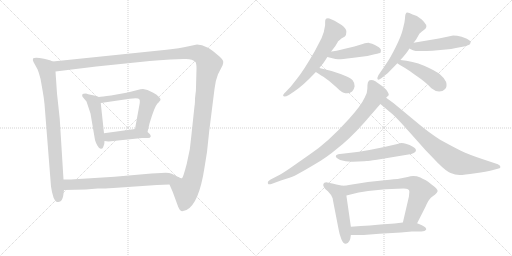
t = 0.00 s
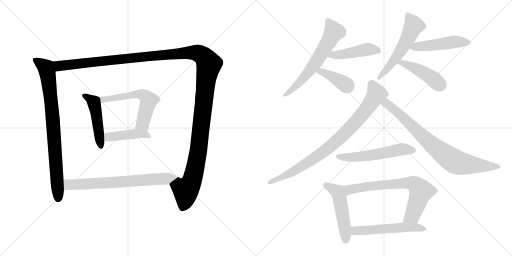
t = 2.78 s
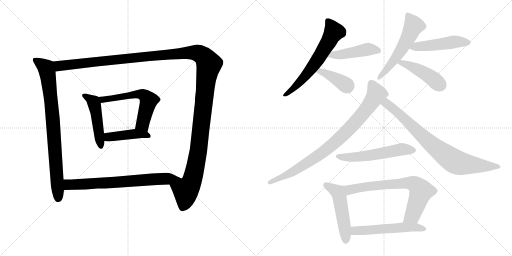
t = 5.55 s
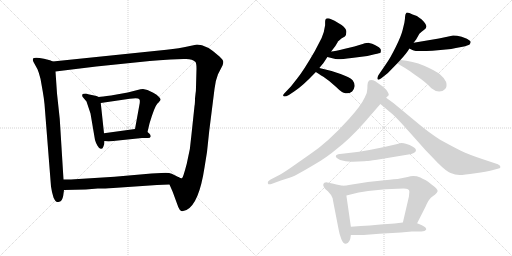
t = 8.32 s
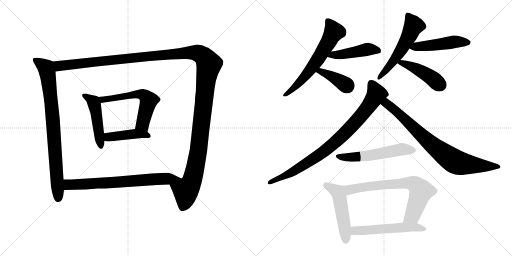
t = 11.10 s
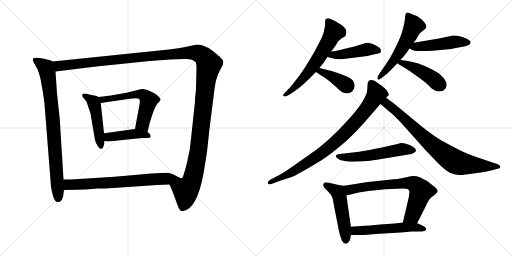
t = 13.87 s

The animated SVG that drew these frames (rendered in a browser with its animation timeline set to each time). Animation: 18 CSS @keyframes rules; one cycle of 13.87 s.

<svg version="1.1" viewBox="0 0 2048 1024" xmlns="http://www.w3.org/2000/svg">
  <g stroke="lightgray" stroke-dasharray="1,1" stroke-width="1" transform="scale(4, 4)">
    <line x1="0" y1="0" x2="256" y2="256"></line>
    <line x1="256" y1="0" x2="0" y2="256"></line>
    <line x1="128" y1="0" x2="128" y2="256"></line>
    <line x1="0" y1="128" x2="256" y2="128"></line>
    <line x1="256" y1="0" x2="512" y2="256"></line>
    <line x1="512" y1="0" x2="256" y2="256"></line>
    <line x1="384" y1="0" x2="384" y2="256"></line>
    <line x1="256" y1="128" x2="512" y2="128"></line>
  </g>
<g transform="scale(1, -1) translate(0, -850)">
   <style type="text/css">
    @keyframes keyframes0 {
      from {
       stroke: black;
       stroke-dashoffset: 835;
       stroke-width: 128;
       }
       73% {
       animation-timing-function: step-end;
       stroke: black;
       stroke-dashoffset: 0;
       stroke-width: 128;
       }
       to {
       stroke: black;
       stroke-width: 1024;
       }
       }
       #make-me-a-hanzi-animation-0 {
         animation: keyframes0 0.929525s both;
         animation-delay: 0.000000s;
         animation-timing-function: linear;
       }
    @keyframes keyframes1 {
      from {
       stroke: black;
       stroke-dashoffset: 1490;
       stroke-width: 128;
       }
       83% {
       animation-timing-function: step-end;
       stroke: black;
       stroke-dashoffset: 0;
       stroke-width: 128;
       }
       to {
       stroke: black;
       stroke-width: 1024;
       }
       }
       #make-me-a-hanzi-animation-1 {
         animation: keyframes1 1.462565s both;
         animation-delay: 0.929525s;
         animation-timing-function: linear;
       }
    @keyframes keyframes2 {
      from {
       stroke: black;
       stroke-dashoffset: 480;
       stroke-width: 128;
       }
       61% {
       animation-timing-function: step-end;
       stroke: black;
       stroke-dashoffset: 0;
       stroke-width: 128;
       }
       to {
       stroke: black;
       stroke-width: 1024;
       }
       }
       #make-me-a-hanzi-animation-2 {
         animation: keyframes2 0.640625s both;
         animation-delay: 2.392090s;
         animation-timing-function: linear;
       }
    @keyframes keyframes3 {
      from {
       stroke: black;
       stroke-dashoffset: 591;
       stroke-width: 128;
       }
       66% {
       animation-timing-function: step-end;
       stroke: black;
       stroke-dashoffset: 0;
       stroke-width: 128;
       }
       to {
       stroke: black;
       stroke-width: 1024;
       }
       }
       #make-me-a-hanzi-animation-3 {
         animation: keyframes3 0.730957s both;
         animation-delay: 3.032715s;
         animation-timing-function: linear;
       }
    @keyframes keyframes4 {
      from {
       stroke: black;
       stroke-dashoffset: 431;
       stroke-width: 128;
       }
       58% {
       animation-timing-function: step-end;
       stroke: black;
       stroke-dashoffset: 0;
       stroke-width: 128;
       }
       to {
       stroke: black;
       stroke-width: 1024;
       }
       }
       #make-me-a-hanzi-animation-4 {
         animation: keyframes4 0.600749s both;
         animation-delay: 3.763672s;
         animation-timing-function: linear;
       }
    @keyframes keyframes5 {
      from {
       stroke: black;
       stroke-dashoffset: 705;
       stroke-width: 128;
       }
       70% {
       animation-timing-function: step-end;
       stroke: black;
       stroke-dashoffset: 0;
       stroke-width: 128;
       }
       to {
       stroke: black;
       stroke-width: 1024;
       }
       }
       #make-me-a-hanzi-animation-5 {
         animation: keyframes5 0.823730s both;
         animation-delay: 4.364421s;
         animation-timing-function: linear;
       }
    @keyframes keyframes6 {
      from {
       stroke: black;
       stroke-dashoffset: 629;
       stroke-width: 128;
       }
       67% {
       animation-timing-function: step-end;
       stroke: black;
       stroke-dashoffset: 0;
       stroke-width: 128;
       }
       to {
       stroke: black;
       stroke-width: 1024;
       }
       }
       #make-me-a-hanzi-animation-6 {
         animation: keyframes6 0.761882s both;
         animation-delay: 5.188151s;
         animation-timing-function: linear;
       }
    @keyframes keyframes7 {
      from {
       stroke: black;
       stroke-dashoffset: 457;
       stroke-width: 128;
       }
       60% {
       animation-timing-function: step-end;
       stroke: black;
       stroke-dashoffset: 0;
       stroke-width: 128;
       }
       to {
       stroke: black;
       stroke-width: 1024;
       }
       }
       #make-me-a-hanzi-animation-7 {
         animation: keyframes7 0.621908s both;
         animation-delay: 5.950033s;
         animation-timing-function: linear;
       }
    @keyframes keyframes8 {
      from {
       stroke: black;
       stroke-dashoffset: 393;
       stroke-width: 128;
       }
       56% {
       animation-timing-function: step-end;
       stroke: black;
       stroke-dashoffset: 0;
       stroke-width: 128;
       }
       to {
       stroke: black;
       stroke-width: 1024;
       }
       }
       #make-me-a-hanzi-animation-8 {
         animation: keyframes8 0.569824s both;
         animation-delay: 6.571941s;
         animation-timing-function: linear;
       }
    @keyframes keyframes9 {
      from {
       stroke: black;
       stroke-dashoffset: 560;
       stroke-width: 128;
       }
       65% {
       animation-timing-function: step-end;
       stroke: black;
       stroke-dashoffset: 0;
       stroke-width: 128;
       }
       to {
       stroke: black;
       stroke-width: 1024;
       }
       }
       #make-me-a-hanzi-animation-9 {
         animation: keyframes9 0.705729s both;
         animation-delay: 7.141765s;
         animation-timing-function: linear;
       }
    @keyframes keyframes10 {
      from {
       stroke: black;
       stroke-dashoffset: 485;
       stroke-width: 128;
       }
       61% {
       animation-timing-function: step-end;
       stroke: black;
       stroke-dashoffset: 0;
       stroke-width: 128;
       }
       to {
       stroke: black;
       stroke-width: 1024;
       }
       }
       #make-me-a-hanzi-animation-10 {
         animation: keyframes10 0.644694s both;
         animation-delay: 7.847494s;
         animation-timing-function: linear;
       }
    @keyframes keyframes11 {
      from {
       stroke: black;
       stroke-dashoffset: 449;
       stroke-width: 128;
       }
       59% {
       animation-timing-function: step-end;
       stroke: black;
       stroke-dashoffset: 0;
       stroke-width: 128;
       }
       to {
       stroke: black;
       stroke-width: 1024;
       }
       }
       #make-me-a-hanzi-animation-11 {
         animation: keyframes11 0.615397s both;
         animation-delay: 8.492188s;
         animation-timing-function: linear;
       }
    @keyframes keyframes12 {
      from {
       stroke: black;
       stroke-dashoffset: 867;
       stroke-width: 128;
       }
       74% {
       animation-timing-function: step-end;
       stroke: black;
       stroke-dashoffset: 0;
       stroke-width: 128;
       }
       to {
       stroke: black;
       stroke-width: 1024;
       }
       }
       #make-me-a-hanzi-animation-12 {
         animation: keyframes12 0.955566s both;
         animation-delay: 9.107585s;
         animation-timing-function: linear;
       }
    @keyframes keyframes13 {
      from {
       stroke: black;
       stroke-dashoffset: 807;
       stroke-width: 128;
       }
       72% {
       animation-timing-function: step-end;
       stroke: black;
       stroke-dashoffset: 0;
       stroke-width: 128;
       }
       to {
       stroke: black;
       stroke-width: 1024;
       }
       }
       #make-me-a-hanzi-animation-13 {
         animation: keyframes13 0.906738s both;
         animation-delay: 10.063151s;
         animation-timing-function: linear;
       }
    @keyframes keyframes14 {
      from {
       stroke: black;
       stroke-dashoffset: 562;
       stroke-width: 128;
       }
       65% {
       animation-timing-function: step-end;
       stroke: black;
       stroke-dashoffset: 0;
       stroke-width: 128;
       }
       to {
       stroke: black;
       stroke-width: 1024;
       }
       }
       #make-me-a-hanzi-animation-14 {
         animation: keyframes14 0.707357s both;
         animation-delay: 10.969889s;
         animation-timing-function: linear;
       }
    @keyframes keyframes15 {
      from {
       stroke: black;
       stroke-dashoffset: 507;
       stroke-width: 128;
       }
       62% {
       animation-timing-function: step-end;
       stroke: black;
       stroke-dashoffset: 0;
       stroke-width: 128;
       }
       to {
       stroke: black;
       stroke-width: 1024;
       }
       }
       #make-me-a-hanzi-animation-15 {
         animation: keyframes15 0.662598s both;
         animation-delay: 11.677246s;
         animation-timing-function: linear;
       }
    @keyframes keyframes16 {
      from {
       stroke: black;
       stroke-dashoffset: 721;
       stroke-width: 128;
       }
       70% {
       animation-timing-function: step-end;
       stroke: black;
       stroke-dashoffset: 0;
       stroke-width: 128;
       }
       to {
       stroke: black;
       stroke-width: 1024;
       }
       }
       #make-me-a-hanzi-animation-16 {
         animation: keyframes16 0.836751s both;
         animation-delay: 12.339844s;
         animation-timing-function: linear;
       }
    @keyframes keyframes17 {
      from {
       stroke: black;
       stroke-dashoffset: 548;
       stroke-width: 128;
       }
       64% {
       animation-timing-function: step-end;
       stroke: black;
       stroke-dashoffset: 0;
       stroke-width: 128;
       }
       to {
       stroke: black;
       stroke-width: 1024;
       }
       }
       #make-me-a-hanzi-animation-17 {
         animation: keyframes17 0.695964s both;
         animation-delay: 13.176595s;
         animation-timing-function: linear;
       }
</style>
<path d="M 211.0 604.0 L 200.0 609.0 L 176.0 615.0 Q 138.0 623.0 132.0 616.0 Q 130.0 610.0 134.0 602.0 L 150.0 573.0 Q 156.0 559.0 162.0 535.0 L 171.0 484.0 Q 176.0 455.0 178.0 434.0 L 204.0 104.0 L 208.0 82.0 L 214.0 60.0 Q 218.0 52.0 222.0 46.0 Q 226.0 40.0 237.0 43.0 Q 249.0 45.0 253.0 68.0 L 256.0 90.0 L 254.0 132.0 L 239.0 374.0 L 228.0 476.0 L 222.0 564.0 C 220.0 594.0 219.0 601.0 211.0 604.0 Z" fill="lightgray"></path> 
<path d="M 678.0 112.0 L 691.0 82.0 L 713.0 22.0 Q 719.0 8.0 725.0 6.0 Q 731.0 4.0 746.0 10.0 Q 796.0 35.0 818.0 180.0 L 828.0 242.0 L 837.0 327.0 L 858.0 494.0 Q 861.0 526.0 872.0 553.0 L 890.0 588.0 Q 893.0 595.0 893.0 602.0 Q 894.0 609.0 878.0 624.0 Q 826.0 672.0 788.0 672.0 L 755.0 665.0 Q 718.0 656.0 666.0 651.0 L 211.0 604.0 C 181.0 601.0 192.0 560.0 222.0 564.0 L 385.0 584.0 L 599.0 606.0 Q 635.0 610.0 682.0 612.0 L 734.0 614.0 Q 768.0 617.0 782.0 602.0 Q 786.0 596.0 786.0 575.0 L 784.0 501.0 Q 784.0 484.0 782.0 474.0 L 780.0 456.0 Q 780.0 434.0 778.0 426.0 L 766.0 313.0 Q 762.0 251.0 747.0 195.0 Q 732.0 138.0 728.0 137.0 Q 724.0 135.0 713.0 142.0 C 688.0 125.0 676.0 116.0 678.0 112.0 Z" fill="lightgray"></path> 
<path d="M 395.0 462.0 L 386.0 466.0 L 367.0 470.0 Q 350.0 474.0 344.0 476.0 Q 331.0 476.0 329.0 472.0 Q 328.0 468.0 330.0 463.0 L 346.0 444.0 L 362.0 396.0 L 380.0 290.0 Q 383.0 279.0 390.0 267.0 Q 397.0 254.0 404.0 255.0 Q 411.0 254.0 414.0 265.0 Q 418.0 272.0 418.0 286.0 L 416.0 317.0 L 403.0 438.0 C 401.0 459.0 401.0 459.0 395.0 462.0 Z" fill="lightgray"></path> 
<path d="M 590.0 322.0 L 598.0 356.0 Q 618.0 423.0 629.0 435.0 Q 641.0 447.0 642.0 451.0 Q 644.0 454.0 636.0 462.0 Q 628.0 472.0 613.0 479.0 L 590.0 490.0 L 572.0 494.0 Q 563.0 494.0 550.0 490.0 L 511.0 480.0 L 444.0 468.0 Q 407.0 463.0 395.0 462.0 C 365.0 459.0 373.0 434.0 403.0 438.0 L 519.0 455.0 Q 554.0 461.0 558.0 452.0 Q 560.0 450.0 559.0 438.0 L 540.0 334.0 C 535.0 304.0 583.0 293.0 590.0 322.0 Z" fill="lightgray"></path> 
<path d="M 418.0 286.0 L 434.0 284.0 L 568.0 298.0 L 592.0 298.0 Q 601.0 298.0 603.0 304.0 Q 603.0 311.0 598.0 315.0 L 590.0 322.0 C 571.0 338.0 570.0 338.0 540.0 334.0 L 416.0 317.0 C 386.0 313.0 388.0 290.0 418.0 286.0 Z" fill="lightgray"></path> 
<path d="M 256.0 90.0 L 343.0 92.0 L 391.0 96.0 Q 404.0 95.0 453.0 98.0 L 628.0 110.0 L 678.0 112.0 C 708.0 113.0 740.0 128.0 713.0 142.0 Q 702.0 148.0 687.0 155.0 Q 673.0 161.0 645.0 158.0 L 606.0 156.0 L 458.0 143.0 L 299.0 133.0 Q 292.0 132.0 254.0 132.0 C 224.0 132.0 226.0 89.0 256.0 90.0 Z" fill="lightgray"></path> 
<path d="M 1277.5 578.5 Q 1291.5 595.5 1294.5 599.5 L 1309.5 622.5 L 1324.5 644.5 L 1341.5 666.5 Q 1344.5 671.5 1347.5 676.5 Q 1350.5 681.5 1351.5 684.5 Q 1354.5 687.5 1365.5 696.5 L 1379.5 704.5 Q 1385.5 710.5 1385.5 723.5 Q 1385.5 736.5 1366.5 750.5 Q 1334.5 771.5 1317.5 776.5 Q 1304.5 777.5 1303.5 774.5 Q 1300.5 772.5 1300.5 763.5 L 1300.5 749.5 Q 1297.5 724.5 1286.5 698.5 L 1259.5 646.5 Q 1214.5 568.5 1189.5 537.5 L 1163.5 504.5 L 1142.5 482.5 Q 1130.5 470.5 1132.5 468.5 Q 1134.5 459.5 1155.5 470.5 L 1176.5 484.5 Q 1208.5 504.5 1263.5 562.5 L 1277.5 578.5 Z" fill="lightgray"></path> 
<path d="M 1309.5 622.5 L 1333.5 616.5 Q 1341.5 613.5 1351.5 613.5 Q 1361.5 612.5 1406.5 618.5 L 1469.5 626.5 L 1498.5 633.5 Q 1520.5 637.5 1522.5 640.5 Q 1523.5 643.5 1523.5 651.5 Q 1521.5 656.5 1515.5 661.5 Q 1497.5 672.5 1488.5 675.5 Q 1478.5 677.5 1476.5 678.5 Q 1473.5 679.5 1450.5 674.5 L 1417.5 664.5 L 1375.5 654.5 Q 1341.5 646.5 1324.5 644.5 C 1294.5 640.5 1280.5 629.5 1309.5 622.5 Z" fill="lightgray"></path> 
<path d="M 1263.5 562.5 Q 1270.5 557.5 1293.5 543.5 Q 1316.5 528.5 1343.5 503.5 Q 1369.5 477.5 1381.5 477.5 Q 1395.5 474.5 1408.5 484.5 Q 1416.5 492.5 1418.5 505.5 Q 1419.5 517.5 1410.5 529.5 Q 1400.5 540.5 1362.5 554.5 Q 1324.5 568.5 1277.5 578.5 C 1248.5 584.5 1238.5 579.5 1263.5 562.5 Z" fill="lightgray"></path> 
<path d="M 1654.5 679.5 L 1664.5 692.5 L 1677.5 715.5 Q 1686.5 724.5 1695.5 730.5 Q 1704.5 736.5 1705.5 743.5 Q 1706.5 750.5 1695.5 763.0 Q 1684.5 775.5 1678.5 778.5 L 1667.5 786.5 L 1650.5 792.5 Q 1632.5 801.5 1625.5 799.5 Q 1620.5 792.5 1620.5 785.0 Q 1620.5 777.5 1617.5 759.5 L 1610.5 730.5 Q 1604.5 705.5 1582.5 661.5 Q 1560.5 617.5 1547.5 599.5 L 1513.5 549.5 Q 1507.5 538.5 1510.5 533.0 Q 1513.5 527.5 1526.5 538.5 L 1551.5 558.5 L 1589.5 597.5 L 1601.5 610.5 Q 1627.5 638.5 1637.5 656.5 L 1654.5 679.5 Z" fill="lightgray"></path> 
<path d="M 1755.5 696.5 L 1654.5 679.5 C 1624.5 674.5 1610.5 669.5 1637.5 656.5 L 1649.5 650.5 Q 1663.5 642.5 1729.5 647.5 L 1783.5 652.5 Q 1805.5 654.5 1823.5 658.5 L 1850.5 663.5 Q 1872.5 668.5 1878.5 672.5 Q 1883.5 678.5 1882.5 683.5 Q 1881.5 688.5 1867.5 695.5 L 1846.5 703.5 Q 1827.5 708.5 1812.5 708.5 L 1755.5 696.5 Z" fill="lightgray"></path> 
<path d="M 1589.5 597.5 Q 1595.5 593.5 1618.5 579.5 Q 1641.5 565.5 1659.5 551.5 Q 1705.5 520.5 1725.5 497.5 Q 1741.5 484.5 1756.5 484.5 Q 1771.5 484.5 1780.5 494.5 Q 1789.5 503.5 1784.5 522.5 Q 1778.5 537.5 1760.5 552.5 Q 1742.5 567.5 1696.5 587.5 Q 1650.5 606.5 1601.5 610.5 C 1571.5 613.5 1564.5 613.5 1589.5 597.5 Z" fill="lightgray"></path> 
<path d="M 1544.5 459.5 L 1553.5 468.5 Q 1557.5 469.5 1551.5 481.5 Q 1547.5 494.5 1512.5 517.5 Q 1505.5 522.5 1503.5 524.5 Q 1476.5 537.5 1471.5 520.5 Q 1469.5 514.5 1469.5 496.5 Q 1469.5 478.5 1459.5 461.5 Q 1444.5 428.5 1397.5 376.5 Q 1311.5 280.5 1238.5 232.5 L 1161.5 178.5 Q 1121.5 151.5 1113.5 148.5 L 1082.5 132.5 Q 1069.5 125.5 1071.5 117.5 Q 1073.5 109.5 1085.5 114.5 L 1123.5 128.5 Q 1163.5 140.5 1182.5 149.5 Q 1201.5 158.5 1256.0 191.0 Q 1310.5 223.5 1346.5 254.5 Q 1396.5 292.5 1456.5 359.5 L 1521.5 434.5 L 1544.5 459.5 Z" fill="lightgray"></path> 
<path d="M 1521.5 434.5 L 1571.5 392.5 Q 1590.5 375.5 1636.5 323.5 L 1701.5 250.5 L 1751.5 198.5 Q 1784.5 165.5 1802.5 158.5 Q 1820.5 150.5 1838.5 150.5 Q 1855.5 150.5 1901.5 157.5 Q 1946.5 164.5 1968.5 169.5 L 1994.5 176.5 Q 2002.5 177.5 2001.5 183.5 Q 2001.5 189.5 1991.5 193.5 L 1931.5 213.5 Q 1871.5 233.5 1841.5 248.5 Q 1811.5 263.5 1760.5 291.5 Q 1719.5 317.5 1672.5 356.5 L 1573.5 438.5 L 1544.5 459.5 C 1520.5 477.5 1498.5 453.5 1521.5 434.5 Z" fill="lightgray"></path> 
<path d="M 1456.5 205.5 L 1467.5 206.5 Q 1472.5 206.5 1507.5 211.5 L 1645.5 234.5 Q 1661.5 239.5 1663.5 247.5 Q 1665.5 255.5 1651.5 263.5 Q 1619.5 280.5 1599.5 277.5 L 1589.5 274.5 Q 1473.5 246.5 1394.5 238.5 L 1359.5 234.5 Q 1344.5 233.5 1343.5 226.5 Q 1340.5 220.5 1360.5 210.5 Q 1385.5 202.5 1411.5 203.5 L 1456.5 205.5 Z" fill="lightgray"></path> 
<path d="M 1370.5 107.5 L 1345.5 112.5 Q 1320.5 118.5 1308.5 120.5 Q 1295.5 121.5 1293.5 114.5 Q 1289.5 102.5 1311.5 85.5 Q 1326.5 70.5 1330.5 57.5 L 1333.5 40.5 L 1354.5 -67.5 Q 1357.5 -86.5 1365.5 -106.5 Q 1373.5 -125.5 1383.5 -124.5 Q 1400.5 -122.5 1403.5 -89.5 L 1403.5 -56.5 L 1385.5 68.5 C 1381.5 98.5 1380.5 105.5 1370.5 107.5 Z" fill="lightgray"></path> 
<path d="M 1668.5 -42.5 L 1702.5 24.5 Q 1713.5 50.5 1723.5 59.5 Q 1733.5 67.5 1739.5 71.5 Q 1749.5 81.5 1750.5 85.5 Q 1751.5 89.5 1744.5 97.5 Q 1737.5 105.5 1727.5 111.5 L 1712.5 123.5 Q 1705.5 128.5 1681.5 140.5 Q 1655.5 150.5 1630.5 142.5 L 1590.5 134.5 Q 1584.5 134.5 1537.5 129.5 L 1471.5 122.5 L 1395.5 110.5 Q 1387.5 108.5 1370.5 107.5 C 1340.5 104.5 1356.5 61.5 1385.5 68.5 L 1434.5 80.5 L 1472.5 86.5 Q 1539.5 96.5 1614.5 96.5 Q 1637.5 96.5 1637.5 83.5 L 1635.5 63.5 L 1611.5 -39.5 C 1604.5 -68.5 1654.5 -69.5 1668.5 -42.5 Z" fill="lightgray"></path> 
<path d="M 1403.5 -89.5 L 1454.5 -89.5 L 1517.5 -84.5 L 1603.5 -79.5 L 1647.5 -75.5 L 1685.5 -75.5 Q 1700.5 -75.5 1704.5 -68.5 Q 1707.5 -59.5 1687.5 -50.5 L 1668.5 -42.5 L 1611.5 -39.5 L 1578.5 -43.5 L 1521.5 -47.5 L 1479.5 -51.5 Q 1444.5 -53.5 1403.5 -56.5 C 1373.5 -58.5 1373.5 -89.5 1403.5 -89.5 Z" fill="lightgray"></path> 
      <clipPath id="make-me-a-hanzi-clip-0">
      <path d="M 211.0 604.0 L 200.0 609.0 L 176.0 615.0 Q 138.0 623.0 132.0 616.0 Q 130.0 610.0 134.0 602.0 L 150.0 573.0 Q 156.0 559.0 162.0 535.0 L 171.0 484.0 Q 176.0 455.0 178.0 434.0 L 204.0 104.0 L 208.0 82.0 L 214.0 60.0 Q 218.0 52.0 222.0 46.0 Q 226.0 40.0 237.0 43.0 Q 249.0 45.0 253.0 68.0 L 256.0 90.0 L 254.0 132.0 L 239.0 374.0 L 228.0 476.0 L 222.0 564.0 C 220.0 594.0 219.0 601.0 211.0 604.0 Z" fill="lightgray"></path>
      </clipPath>
      <path clip-path="url(#make-me-a-hanzi-clip-0)" d="M 139.0 610.0 L 183.0 579.0 L 193.0 540.0 L 211.0 378.0 L 232.0 57.0 " fill="none" id="make-me-a-hanzi-animation-0" stroke-dasharray="707 1414" stroke-linecap="round"></path>

      <clipPath id="make-me-a-hanzi-clip-1">
      <path d="M 678.0 112.0 L 691.0 82.0 L 713.0 22.0 Q 719.0 8.0 725.0 6.0 Q 731.0 4.0 746.0 10.0 Q 796.0 35.0 818.0 180.0 L 828.0 242.0 L 837.0 327.0 L 858.0 494.0 Q 861.0 526.0 872.0 553.0 L 890.0 588.0 Q 893.0 595.0 893.0 602.0 Q 894.0 609.0 878.0 624.0 Q 826.0 672.0 788.0 672.0 L 755.0 665.0 Q 718.0 656.0 666.0 651.0 L 211.0 604.0 C 181.0 601.0 192.0 560.0 222.0 564.0 L 385.0 584.0 L 599.0 606.0 Q 635.0 610.0 682.0 612.0 L 734.0 614.0 Q 768.0 617.0 782.0 602.0 Q 786.0 596.0 786.0 575.0 L 784.0 501.0 Q 784.0 484.0 782.0 474.0 L 780.0 456.0 Q 780.0 434.0 778.0 426.0 L 766.0 313.0 Q 762.0 251.0 747.0 195.0 Q 732.0 138.0 728.0 137.0 Q 724.0 135.0 713.0 142.0 C 688.0 125.0 676.0 116.0 678.0 112.0 Z" fill="lightgray"></path>
      </clipPath>
      <path clip-path="url(#make-me-a-hanzi-clip-1)" d="M 219.0 599.0 L 242.0 586.0 L 754.0 640.0 L 791.0 638.0 L 820.0 618.0 L 836.0 594.0 L 823.0 522.0 L 790.0 224.0 L 770.0 133.0 L 743.0 88.0 L 740.0 48.0 L 729.0 17.0 " fill="none" id="make-me-a-hanzi-animation-1" stroke-dasharray="1362 2724" stroke-linecap="round"></path>

      <clipPath id="make-me-a-hanzi-clip-2">
      <path d="M 395.0 462.0 L 386.0 466.0 L 367.0 470.0 Q 350.0 474.0 344.0 476.0 Q 331.0 476.0 329.0 472.0 Q 328.0 468.0 330.0 463.0 L 346.0 444.0 L 362.0 396.0 L 380.0 290.0 Q 383.0 279.0 390.0 267.0 Q 397.0 254.0 404.0 255.0 Q 411.0 254.0 414.0 265.0 Q 418.0 272.0 418.0 286.0 L 416.0 317.0 L 403.0 438.0 C 401.0 459.0 401.0 459.0 395.0 462.0 Z" fill="lightgray"></path>
      </clipPath>
      <path clip-path="url(#make-me-a-hanzi-clip-2)" d="M 338.0 468.0 L 374.0 442.0 L 379.0 428.0 L 404.0 265.0 " fill="none" id="make-me-a-hanzi-animation-2" stroke-dasharray="352 704" stroke-linecap="round"></path>

      <clipPath id="make-me-a-hanzi-clip-3">
      <path d="M 590.0 322.0 L 598.0 356.0 Q 618.0 423.0 629.0 435.0 Q 641.0 447.0 642.0 451.0 Q 644.0 454.0 636.0 462.0 Q 628.0 472.0 613.0 479.0 L 590.0 490.0 L 572.0 494.0 Q 563.0 494.0 550.0 490.0 L 511.0 480.0 L 444.0 468.0 Q 407.0 463.0 395.0 462.0 C 365.0 459.0 373.0 434.0 403.0 438.0 L 519.0 455.0 Q 554.0 461.0 558.0 452.0 Q 560.0 450.0 559.0 438.0 L 540.0 334.0 C 535.0 304.0 583.0 293.0 590.0 322.0 Z" fill="lightgray"></path>
      </clipPath>
      <path clip-path="url(#make-me-a-hanzi-clip-3)" d="M 399.0 457.0 L 412.0 451.0 L 560.0 474.0 L 580.0 466.0 L 594.0 448.0 L 570.0 354.0 L 585.0 329.0 " fill="none" id="make-me-a-hanzi-animation-3" stroke-dasharray="463 926" stroke-linecap="round"></path>

      <clipPath id="make-me-a-hanzi-clip-4">
      <path d="M 418.0 286.0 L 434.0 284.0 L 568.0 298.0 L 592.0 298.0 Q 601.0 298.0 603.0 304.0 Q 603.0 311.0 598.0 315.0 L 590.0 322.0 C 571.0 338.0 570.0 338.0 540.0 334.0 L 416.0 317.0 C 386.0 313.0 388.0 290.0 418.0 286.0 Z" fill="lightgray"></path>
      </clipPath>
      <path clip-path="url(#make-me-a-hanzi-clip-4)" d="M 423.0 294.0 L 435.0 302.0 L 535.0 315.0 L 594.0 307.0 " fill="none" id="make-me-a-hanzi-animation-4" stroke-dasharray="303 606" stroke-linecap="round"></path>

      <clipPath id="make-me-a-hanzi-clip-5">
      <path d="M 256.0 90.0 L 343.0 92.0 L 391.0 96.0 Q 404.0 95.0 453.0 98.0 L 628.0 110.0 L 678.0 112.0 C 708.0 113.0 740.0 128.0 713.0 142.0 Q 702.0 148.0 687.0 155.0 Q 673.0 161.0 645.0 158.0 L 606.0 156.0 L 458.0 143.0 L 299.0 133.0 Q 292.0 132.0 254.0 132.0 C 224.0 132.0 226.0 89.0 256.0 90.0 Z" fill="lightgray"></path>
      </clipPath>
      <path clip-path="url(#make-me-a-hanzi-clip-5)" d="M 263.0 97.0 L 275.0 111.0 L 284.0 112.0 L 441.0 118.0 L 704.0 140.0 " fill="none" id="make-me-a-hanzi-animation-5" stroke-dasharray="577 1154" stroke-linecap="round"></path>

      <clipPath id="make-me-a-hanzi-clip-6">
      <path d="M 1277.5 578.5 Q 1291.5 595.5 1294.5 599.5 L 1309.5 622.5 L 1324.5 644.5 L 1341.5 666.5 Q 1344.5 671.5 1347.5 676.5 Q 1350.5 681.5 1351.5 684.5 Q 1354.5 687.5 1365.5 696.5 L 1379.5 704.5 Q 1385.5 710.5 1385.5 723.5 Q 1385.5 736.5 1366.5 750.5 Q 1334.5 771.5 1317.5 776.5 Q 1304.5 777.5 1303.5 774.5 Q 1300.5 772.5 1300.5 763.5 L 1300.5 749.5 Q 1297.5 724.5 1286.5 698.5 L 1259.5 646.5 Q 1214.5 568.5 1189.5 537.5 L 1163.5 504.5 L 1142.5 482.5 Q 1130.5 470.5 1132.5 468.5 Q 1134.5 459.5 1155.5 470.5 L 1176.5 484.5 Q 1208.5 504.5 1263.5 562.5 L 1277.5 578.5 Z" fill="lightgray"></path>
      </clipPath>
      <path clip-path="url(#make-me-a-hanzi-clip-6)" d="M 1311.5 766.5 L 1334.5 721.5 L 1317.5 687.5 L 1229.5 556.5 L 1174.5 497.5 L 1137.5 469.5 " fill="none" id="make-me-a-hanzi-animation-6" stroke-dasharray="501 1002" stroke-linecap="round"></path>

      <clipPath id="make-me-a-hanzi-clip-7">
      <path d="M 1309.5 622.5 L 1333.5 616.5 Q 1341.5 613.5 1351.5 613.5 Q 1361.5 612.5 1406.5 618.5 L 1469.5 626.5 L 1498.5 633.5 Q 1520.5 637.5 1522.5 640.5 Q 1523.5 643.5 1523.5 651.5 Q 1521.5 656.5 1515.5 661.5 Q 1497.5 672.5 1488.5 675.5 Q 1478.5 677.5 1476.5 678.5 Q 1473.5 679.5 1450.5 674.5 L 1417.5 664.5 L 1375.5 654.5 Q 1341.5 646.5 1324.5 644.5 C 1294.5 640.5 1280.5 629.5 1309.5 622.5 Z" fill="lightgray"></path>
      </clipPath>
      <path clip-path="url(#make-me-a-hanzi-clip-7)" d="M 1316.5 625.5 L 1464.5 652.5 L 1514.5 647.5 " fill="none" id="make-me-a-hanzi-animation-7" stroke-dasharray="329 658" stroke-linecap="round"></path>

      <clipPath id="make-me-a-hanzi-clip-8">
      <path d="M 1263.5 562.5 Q 1270.5 557.5 1293.5 543.5 Q 1316.5 528.5 1343.5 503.5 Q 1369.5 477.5 1381.5 477.5 Q 1395.5 474.5 1408.5 484.5 Q 1416.5 492.5 1418.5 505.5 Q 1419.5 517.5 1410.5 529.5 Q 1400.5 540.5 1362.5 554.5 Q 1324.5 568.5 1277.5 578.5 C 1248.5 584.5 1238.5 579.5 1263.5 562.5 Z" fill="lightgray"></path>
      </clipPath>
      <path clip-path="url(#make-me-a-hanzi-clip-8)" d="M 1269.5 564.5 L 1283.5 565.5 L 1323.5 546.5 L 1390.5 504.5 " fill="none" id="make-me-a-hanzi-animation-8" stroke-dasharray="265 530" stroke-linecap="round"></path>

      <clipPath id="make-me-a-hanzi-clip-9">
      <path d="M 1654.5 679.5 L 1664.5 692.5 L 1677.5 715.5 Q 1686.5 724.5 1695.5 730.5 Q 1704.5 736.5 1705.5 743.5 Q 1706.5 750.5 1695.5 763.0 Q 1684.5 775.5 1678.5 778.5 L 1667.5 786.5 L 1650.5 792.5 Q 1632.5 801.5 1625.5 799.5 Q 1620.5 792.5 1620.5 785.0 Q 1620.5 777.5 1617.5 759.5 L 1610.5 730.5 Q 1604.5 705.5 1582.5 661.5 Q 1560.5 617.5 1547.5 599.5 L 1513.5 549.5 Q 1507.5 538.5 1510.5 533.0 Q 1513.5 527.5 1526.5 538.5 L 1551.5 558.5 L 1589.5 597.5 L 1601.5 610.5 Q 1627.5 638.5 1637.5 656.5 L 1654.5 679.5 Z" fill="lightgray"></path>
      </clipPath>
      <path clip-path="url(#make-me-a-hanzi-clip-9)" d="M 1629.5 789.5 L 1654.5 747.5 L 1637.5 708.5 L 1592.5 631.5 L 1514.5 536.5 " fill="none" id="make-me-a-hanzi-animation-9" stroke-dasharray="432 864" stroke-linecap="round"></path>

      <clipPath id="make-me-a-hanzi-clip-10">
      <path d="M 1755.5 696.5 L 1654.5 679.5 C 1624.5 674.5 1610.5 669.5 1637.5 656.5 L 1649.5 650.5 Q 1663.5 642.5 1729.5 647.5 L 1783.5 652.5 Q 1805.5 654.5 1823.5 658.5 L 1850.5 663.5 Q 1872.5 668.5 1878.5 672.5 Q 1883.5 678.5 1882.5 683.5 Q 1881.5 688.5 1867.5 695.5 L 1846.5 703.5 Q 1827.5 708.5 1812.5 708.5 L 1755.5 696.5 Z" fill="lightgray"></path>
      </clipPath>
      <path clip-path="url(#make-me-a-hanzi-clip-10)" d="M 1646.5 658.5 L 1816.5 683.5 L 1873.5 680.5 " fill="none" id="make-me-a-hanzi-animation-10" stroke-dasharray="357 714" stroke-linecap="round"></path>

      <clipPath id="make-me-a-hanzi-clip-11">
      <path d="M 1589.5 597.5 Q 1595.5 593.5 1618.5 579.5 Q 1641.5 565.5 1659.5 551.5 Q 1705.5 520.5 1725.5 497.5 Q 1741.5 484.5 1756.5 484.5 Q 1771.5 484.5 1780.5 494.5 Q 1789.5 503.5 1784.5 522.5 Q 1778.5 537.5 1760.5 552.5 Q 1742.5 567.5 1696.5 587.5 Q 1650.5 606.5 1601.5 610.5 C 1571.5 613.5 1564.5 613.5 1589.5 597.5 Z" fill="lightgray"></path>
      </clipPath>
      <path clip-path="url(#make-me-a-hanzi-clip-11)" d="M 1594.5 598.5 L 1607.5 599.5 L 1669.5 573.5 L 1730.5 536.5 L 1762.5 509.5 " fill="none" id="make-me-a-hanzi-animation-11" stroke-dasharray="321 642" stroke-linecap="round"></path>

      <clipPath id="make-me-a-hanzi-clip-12">
      <path d="M 1544.5 459.5 L 1553.5 468.5 Q 1557.5 469.5 1551.5 481.5 Q 1547.5 494.5 1512.5 517.5 Q 1505.5 522.5 1503.5 524.5 Q 1476.5 537.5 1471.5 520.5 Q 1469.5 514.5 1469.5 496.5 Q 1469.5 478.5 1459.5 461.5 Q 1444.5 428.5 1397.5 376.5 Q 1311.5 280.5 1238.5 232.5 L 1161.5 178.5 Q 1121.5 151.5 1113.5 148.5 L 1082.5 132.5 Q 1069.5 125.5 1071.5 117.5 Q 1073.5 109.5 1085.5 114.5 L 1123.5 128.5 Q 1163.5 140.5 1182.5 149.5 Q 1201.5 158.5 1256.0 191.0 Q 1310.5 223.5 1346.5 254.5 Q 1396.5 292.5 1456.5 359.5 L 1521.5 434.5 L 1544.5 459.5 Z" fill="lightgray"></path>
      </clipPath>
      <path clip-path="url(#make-me-a-hanzi-clip-12)" d="M 1484.5 517.5 L 1501.5 485.5 L 1504.5 472.5 L 1499.5 462.5 L 1440.5 382.5 L 1365.5 303.5 L 1252.5 213.5 L 1170.5 162.5 L 1079.5 119.5 " fill="none" id="make-me-a-hanzi-animation-12" stroke-dasharray="739 1478" stroke-linecap="round"></path>

      <clipPath id="make-me-a-hanzi-clip-13">
      <path d="M 1521.5 434.5 L 1571.5 392.5 Q 1590.5 375.5 1636.5 323.5 L 1701.5 250.5 L 1751.5 198.5 Q 1784.5 165.5 1802.5 158.5 Q 1820.5 150.5 1838.5 150.5 Q 1855.5 150.5 1901.5 157.5 Q 1946.5 164.5 1968.5 169.5 L 1994.5 176.5 Q 2002.5 177.5 2001.5 183.5 Q 2001.5 189.5 1991.5 193.5 L 1931.5 213.5 Q 1871.5 233.5 1841.5 248.5 Q 1811.5 263.5 1760.5 291.5 Q 1719.5 317.5 1672.5 356.5 L 1573.5 438.5 L 1544.5 459.5 C 1520.5 477.5 1498.5 453.5 1521.5 434.5 Z" fill="lightgray"></path>
      </clipPath>
      <path clip-path="url(#make-me-a-hanzi-clip-13)" d="M 1529.5 434.5 L 1544.5 436.5 L 1558.5 427.5 L 1731.5 268.5 L 1817.5 205.5 L 1885.5 190.5 L 1993.5 185.5 " fill="none" id="make-me-a-hanzi-animation-13" stroke-dasharray="679 1358" stroke-linecap="round"></path>

      <clipPath id="make-me-a-hanzi-clip-14">
      <path d="M 1456.5 205.5 L 1467.5 206.5 Q 1472.5 206.5 1507.5 211.5 L 1645.5 234.5 Q 1661.5 239.5 1663.5 247.5 Q 1665.5 255.5 1651.5 263.5 Q 1619.5 280.5 1599.5 277.5 L 1589.5 274.5 Q 1473.5 246.5 1394.5 238.5 L 1359.5 234.5 Q 1344.5 233.5 1343.5 226.5 Q 1340.5 220.5 1360.5 210.5 Q 1385.5 202.5 1411.5 203.5 L 1456.5 205.5 Z" fill="lightgray"></path>
      </clipPath>
      <path clip-path="url(#make-me-a-hanzi-clip-14)" d="M 1350.5 225.5 L 1382.5 220.5 L 1448.5 224.5 L 1601.5 252.5 L 1653.5 249.5 " fill="none" id="make-me-a-hanzi-animation-14" stroke-dasharray="434 868" stroke-linecap="round"></path>

      <clipPath id="make-me-a-hanzi-clip-15">
      <path d="M 1370.5 107.5 L 1345.5 112.5 Q 1320.5 118.5 1308.5 120.5 Q 1295.5 121.5 1293.5 114.5 Q 1289.5 102.5 1311.5 85.5 Q 1326.5 70.5 1330.5 57.5 L 1333.5 40.5 L 1354.5 -67.5 Q 1357.5 -86.5 1365.5 -106.5 Q 1373.5 -125.5 1383.5 -124.5 Q 1400.5 -122.5 1403.5 -89.5 L 1403.5 -56.5 L 1385.5 68.5 C 1381.5 98.5 1380.5 105.5 1370.5 107.5 Z" fill="lightgray"></path>
      </clipPath>
      <path clip-path="url(#make-me-a-hanzi-clip-15)" d="M 1303.5 110.5 L 1346.5 85.5 L 1357.5 65.5 L 1383.5 -111.5 " fill="none" id="make-me-a-hanzi-animation-15" stroke-dasharray="379 758" stroke-linecap="round"></path>

      <clipPath id="make-me-a-hanzi-clip-16">
      <path d="M 1668.5 -42.5 L 1702.5 24.5 Q 1713.5 50.5 1723.5 59.5 Q 1733.5 67.5 1739.5 71.5 Q 1749.5 81.5 1750.5 85.5 Q 1751.5 89.5 1744.5 97.5 Q 1737.5 105.5 1727.5 111.5 L 1712.5 123.5 Q 1705.5 128.5 1681.5 140.5 Q 1655.5 150.5 1630.5 142.5 L 1590.5 134.5 Q 1584.5 134.5 1537.5 129.5 L 1471.5 122.5 L 1395.5 110.5 Q 1387.5 108.5 1370.5 107.5 C 1340.5 104.5 1356.5 61.5 1385.5 68.5 L 1434.5 80.5 L 1472.5 86.5 Q 1539.5 96.5 1614.5 96.5 Q 1637.5 96.5 1637.5 83.5 L 1635.5 63.5 L 1611.5 -39.5 C 1604.5 -68.5 1654.5 -69.5 1668.5 -42.5 Z" fill="lightgray"></path>
      </clipPath>
      <path clip-path="url(#make-me-a-hanzi-clip-16)" d="M 1378.5 103.5 L 1399.5 91.5 L 1549.5 114.5 L 1642.5 118.5 L 1658.5 113.5 L 1684.5 85.5 L 1648.5 -11.5 L 1618.5 -33.5 " fill="none" id="make-me-a-hanzi-animation-16" stroke-dasharray="593 1186" stroke-linecap="round"></path>

      <clipPath id="make-me-a-hanzi-clip-17">
      <path d="M 1403.5 -89.5 L 1454.5 -89.5 L 1517.5 -84.5 L 1603.5 -79.5 L 1647.5 -75.5 L 1685.5 -75.5 Q 1700.5 -75.5 1704.5 -68.5 Q 1707.5 -59.5 1687.5 -50.5 L 1668.5 -42.5 L 1611.5 -39.5 L 1578.5 -43.5 L 1521.5 -47.5 L 1479.5 -51.5 Q 1444.5 -53.5 1403.5 -56.5 C 1373.5 -58.5 1373.5 -89.5 1403.5 -89.5 Z" fill="lightgray"></path>
      </clipPath>
      <path clip-path="url(#make-me-a-hanzi-clip-17)" d="M 1409.5 -83.5 L 1428.5 -71.5 L 1617.5 -58.5 L 1697.5 -65.5 " fill="none" id="make-me-a-hanzi-animation-17" stroke-dasharray="420 840" stroke-linecap="round"></path>

</g>
</svg>
